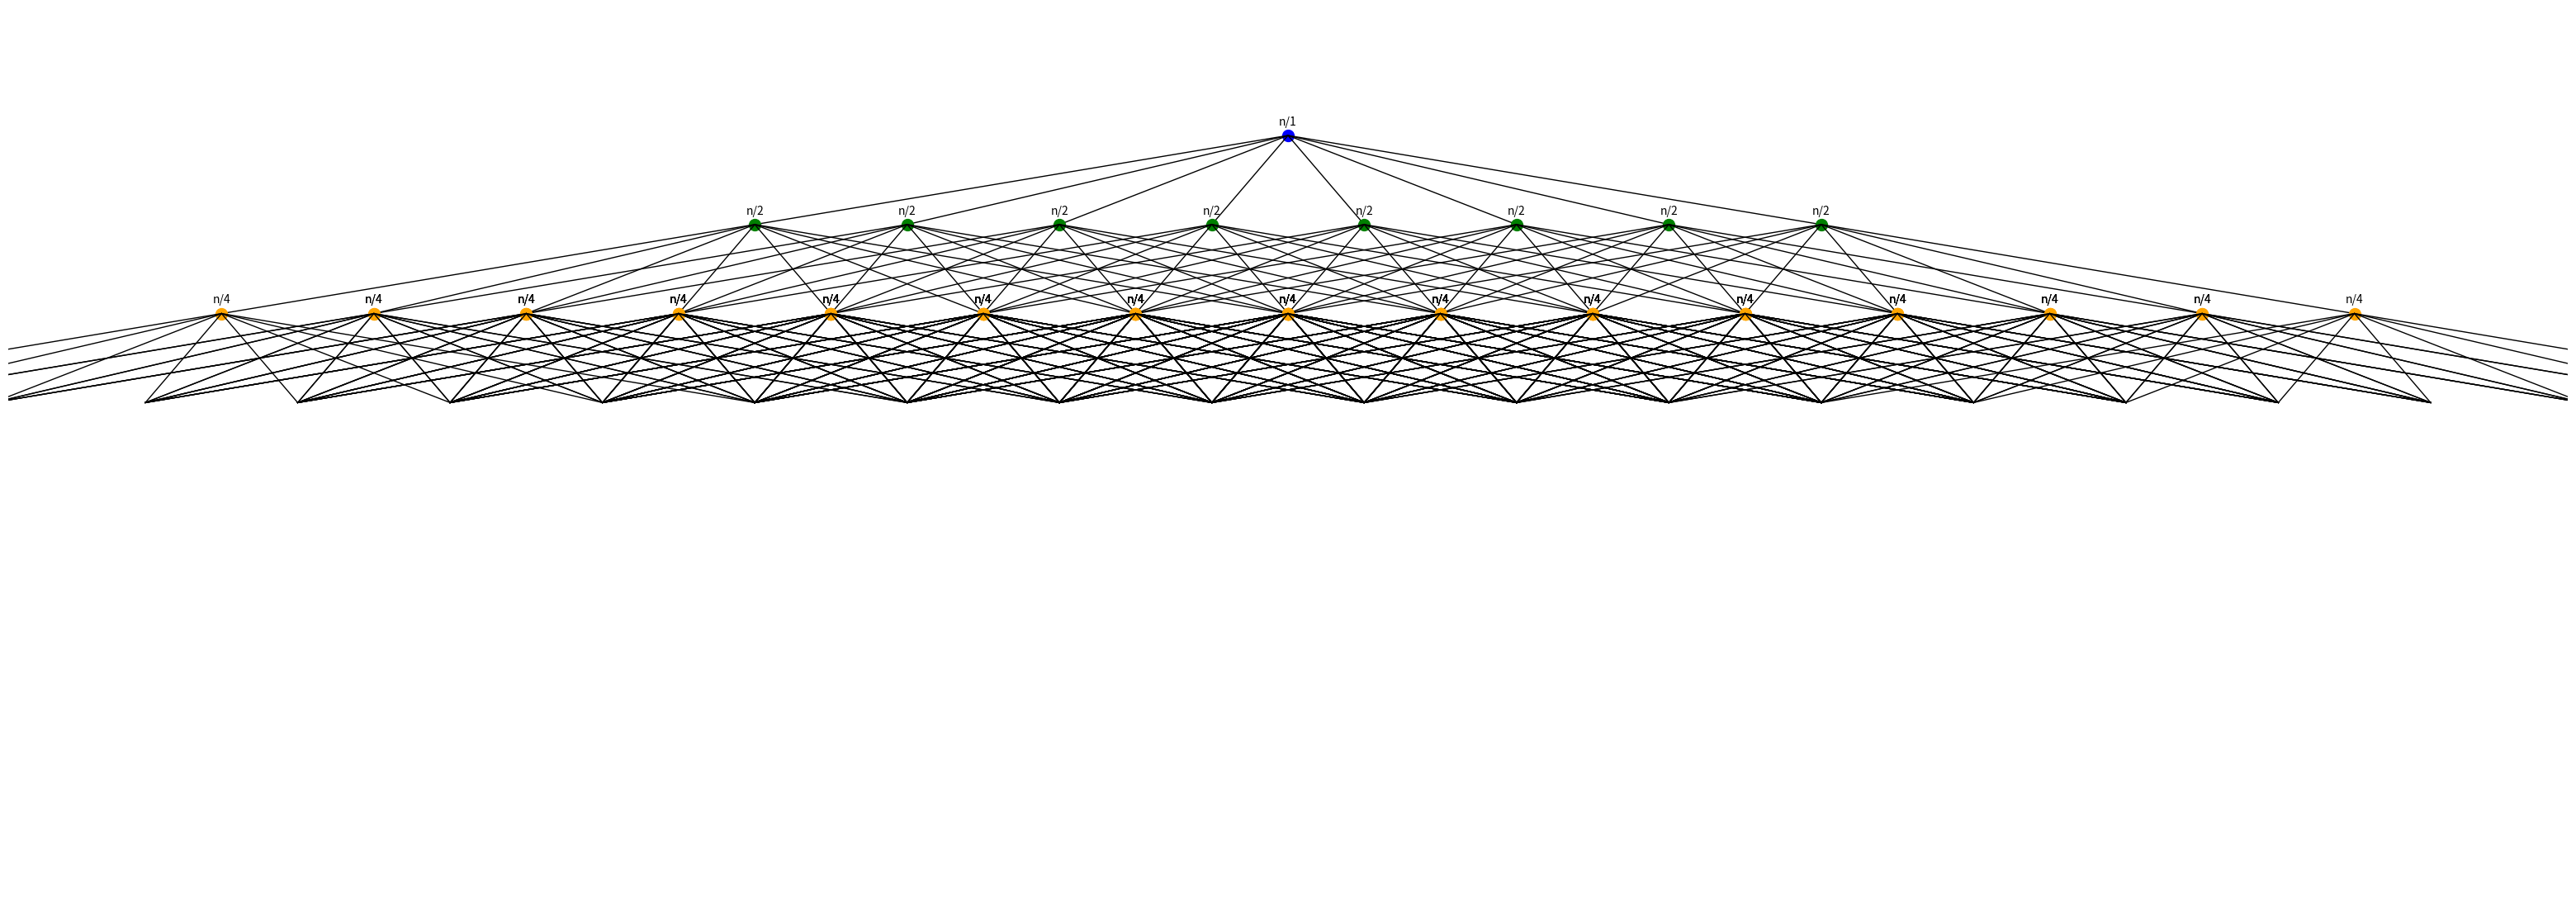

The script that saved this image:
import matplotlib.pyplot as plt
import numpy as np

def plot_node(x, y, text, ax, color):
    ax.plot(x, y, 'o', color=color, markersize=10)
    ax.text(x, y + 0.3, text, fontsize=10, ha='center', va='bottom')

def plot_edge(x1, y1, x2, y2, ax):
    ax.plot([x1, x2], [y1, y2], 'k-', lw=1)

def plot_recursion_tree(x, y, n, level, max_level, ax, colors):
    if n < 1 or level >= max_level:
        return

    plot_node(x, y, f"n/{2**level}", ax, colors[level])
    x_offsets = np.linspace(-50, 50, 8)
    y_offset = -3.5

    for i, x_offset in enumerate(x_offsets):
        child_x = x + x_offset
        child_y = y + y_offset

        plot_edge(x, y, child_x, child_y, ax)
        plot_recursion_tree(child_x, child_y, n // 2, level + 1, max_level, ax, colors)

fig, ax = plt.subplots(figsize=(40, 14))
root_y = 5
ax.set_xlim(-120, 120)
ax.set_ylim(-25, 10)
colors = ['blue', 'green', 'orange', 'purple']
max_level = 3
plot_recursion_tree(0, root_y, 8, 0, max_level, ax, colors)

ax.axis('off')
plt.show()
